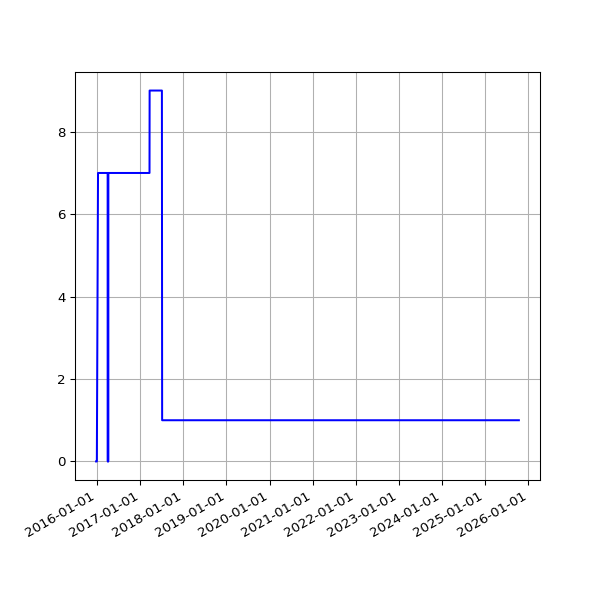

Source data for this figure (header and first rows):
date, value
2015-12-24 02:39:53 +0000, 0
2015-12-25 02:12:00 +0000, 0
2015-12-26 03:10:17 +0000, 0
2015-12-27 02:34:50 +0000, 0
2015-12-28 02:15:10 +0000, 0
2015-12-29 02:23:46 +0000, 0
2015-12-30 02:21:27 +0000, 0
2016-01-09 02:19:06 +0000, 7
2016-01-10 03:42:17 +0000, 7
2016-01-11 03:42:37 +0000, 7
2016-01-12 02:53:35 +0000, 7
2016-01-13 02:21:27 +0000, 7
2016-01-14 02:32:42 +0000, 7
2016-01-15 02:35:40 +0000, 7
2016-01-16 02:19:34 +0000, 7
2016-01-17 02:21:38 +0000, 7
2016-01-18 06:14:36 +0000, 7
2016-01-19 02:34:15 +0000, 7
2016-01-20 03:12:50 +0000, 7
2016-01-21 02:21:52 +0000, 7
2016-01-22 02:58:21 +0000, 7
2016-01-23 02:12:19 +0000, 7
2016-01-24 02:12:52 +0000, 7
2016-01-25 02:20:31 +0000, 7
2016-01-26 02:13:41 +0000, 7
2016-01-27 03:49:34 +0000, 7
2016-01-28 03:53:39 +0000, 7
2016-01-29 03:46:44 +0000, 7
2016-01-30 03:53:31 +0000, 7
2016-01-31 04:03:38 +0000, 7
2016-02-01 04:07:18 +0000, 7
2016-02-02 04:15:40 +0000, 7
2016-02-03 03:50:12 +0000, 7
2016-02-04 03:59:25 +0000, 7
2016-02-05 03:52:58 +0000, 7
2016-02-06 04:02:39 +0000, 7
2016-02-07 03:54:06 +0000, 7
2016-02-08 04:06:58 +0000, 7
2016-02-09 03:51:57 +0000, 7
2016-02-10 04:00:45 +0000, 7
2016-02-11 04:01:23 +0000, 7
2016-02-12 04:15:30 +0000, 7
2016-02-13 04:11:13 +0000, 7
2016-02-14 03:53:30 +0000, 7
2016-02-15 03:51:18 +0000, 7
2016-02-16 04:06:19 +0000, 7
2016-02-17 03:21:25 +0000, 7
2016-02-18 03:57:17 +0000, 7
2016-02-19 04:30:00 +0000, 7
2016-02-20 02:51:05 +0000, 7
2016-02-21 03:01:27 +0000, 7
2016-02-22 02:53:25 +0000, 7
2016-02-23 03:19:44 +0000, 7
2016-02-24 04:20:38 +0000, 7
2016-02-25 04:24:26 +0000, 7
2016-02-26 03:08:08 +0000, 7
2016-02-27 02:31:41 +0000, 7
2016-02-28 04:15:34 +0000, 7
2016-03-01 02:30:54 +0000, 7
2016-03-02 04:27:42 +0000, 7
... 2,476 more rows
